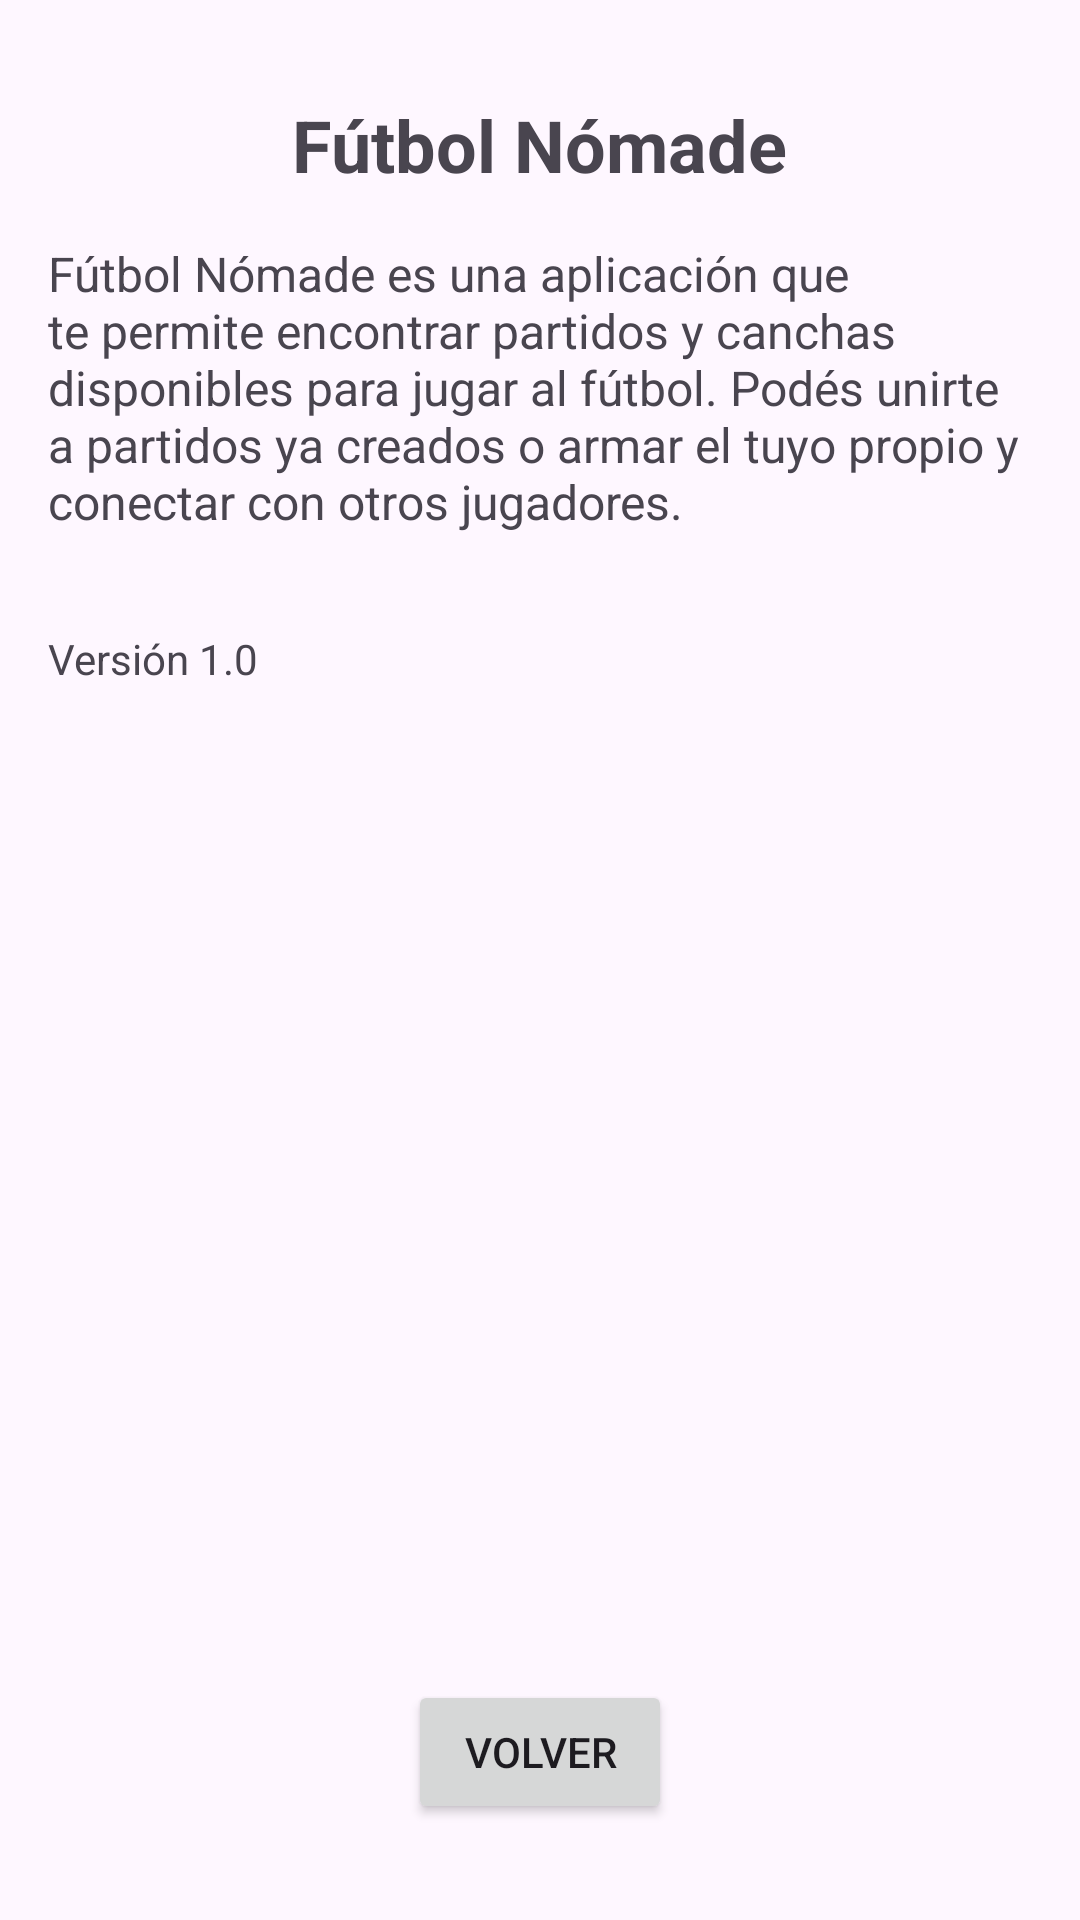

This screen was rendered from an Android layout file. Write that file and the resources it references.
<!-- AndroidManifest.xml: application theme Theme.FutbolNomade -->
<!-- res/layout/activity_acerca_de.xml -->
<?xml version="1.0" encoding="utf-8"?>
<androidx.constraintlayout.widget.ConstraintLayout
    xmlns:android="http://schemas.android.com/apk/res/android"
    xmlns:app="http://schemas.android.com/apk/res-auto"
    android:id="@+id/main"
    android:layout_width="match_parent"
    android:layout_height="match_parent">

    
    <TextView
        android:id="@+id/titulo"
        android:layout_width="wrap_content"
        android:layout_height="wrap_content"
        android:text="Fútbol Nómade"
        android:textSize="24sp"
        android:textStyle="bold"
        app:layout_constraintTop_toTopOf="parent"
        app:layout_constraintStart_toStartOf="parent"
        app:layout_constraintEnd_toEndOf="parent"
        android:layout_marginTop="32dp"/>

    
    <TextView
        android:id="@+id/descripcion"
        android:layout_width="0dp"
        android:layout_height="wrap_content"
        android:text="Fútbol Nómade es una aplicación que te permite encontrar partidos y canchas disponibles para jugar al fútbol. Podés unirte a partidos ya creados o armar el tuyo propio y conectar con otros jugadores."
        android:textSize="16sp"
        android:padding="16dp"
        app:layout_constraintTop_toBottomOf="@id/titulo"
        app:layout_constraintStart_toStartOf="parent"
        app:layout_constraintEnd_toEndOf="parent"/>

    
    <TextView
        android:id="@+id/version"
        android:layout_width="wrap_content"
        android:layout_height="wrap_content"
        android:text="Versión 1.0"
        android:textSize="14sp"
        app:layout_constraintTop_toBottomOf="@id/descripcion"
        app:layout_constraintStart_toStartOf="parent"
        android:layout_marginStart="16dp"
        android:layout_marginTop="16dp"/>

    
    <Button
        android:id="@+id/btnVolver"
        android:layout_width="wrap_content"
        android:layout_height="wrap_content"
        android:text="Volver"
        app:layout_constraintBottom_toBottomOf="parent"
        app:layout_constraintStart_toStartOf="parent"
        app:layout_constraintEnd_toEndOf="parent"
        android:layout_marginBottom="32dp"/>

</androidx.constraintlayout.widget.ConstraintLayout>
<!-- resources referenced by this layout -->
<resources>
  <style name="Theme.FutbolNomade" parent="Base.Theme.FutbolNomade" />
  <style name="Base.Theme.FutbolNomade" parent="Theme.Material3.DayNight.NoActionBar">
          
          
      </style>
</resources>
